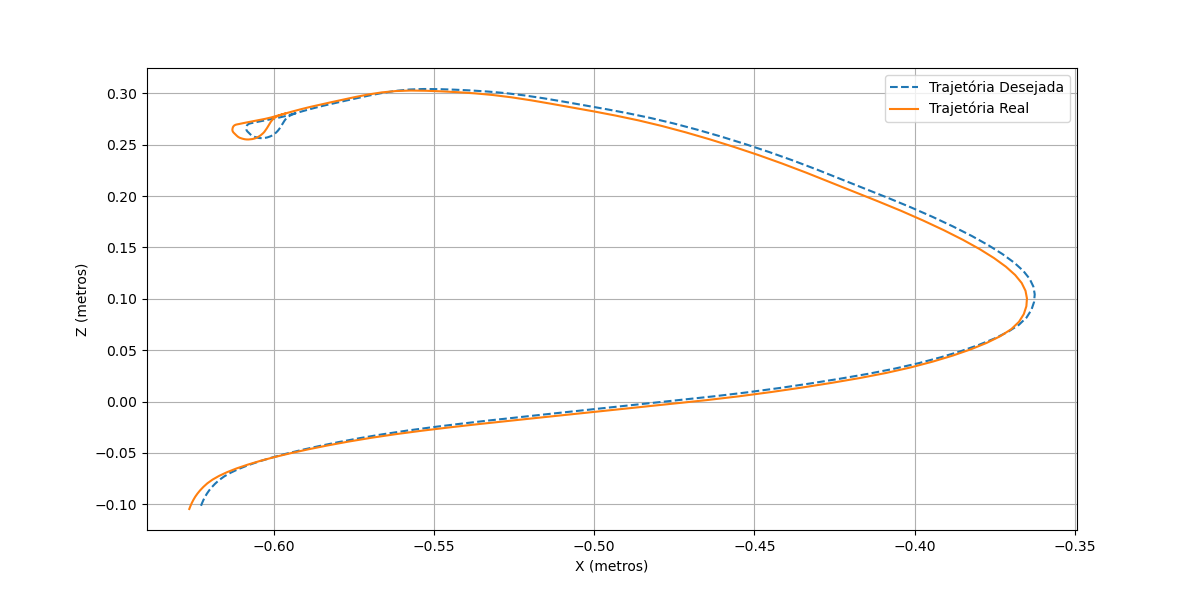

The file beside this chart, header and first rows:
6.877604677854903059e+01, 9.863258595810798113e+01, -7.962008065778318766e-01
6.817456847074937798e+01, 9.790917463340522886e+01, -4.700611008146677872e-01
6.758017594542474171e+01, 9.719319286706884498e+01, -1.449978493676090108e-01
6.696140689185641293e+01, 9.643363097603801748e+01, 2.203829748234863717e-01
6.633009242403727512e+01, 9.564049974276899491e+01, 6.361938838146861119e-01
6.567945560944750127e+01, 9.480606720451891078e+01, 1.090454395066063453e+00
6.498752176232696343e+01, 9.389215582769810453e+01, 1.632164221473644483e+00
6.421874863272125822e+01, 9.284559990623974102e+01, 2.298846283336983820e+00
6.338454892389751905e+01, 9.167528718636033602e+01, 3.094750685857436956e+00
6.248867228917305283e+01, 9.037454593504132561e+01, 4.005833722873568092e+00
6.153976889743902490e+01, 8.894397011614694293e+01, 5.038636869261647888e+00
6.054046843782847986e+01, 8.738604840045996980e+01, 6.197653751932448607e+00
5.948780300935106169e+01, 8.570025105260938858e+01, 7.468746177394029573e+00
5.839407822037615858e+01, 8.391347195159427486e+01, 8.809526841289086363e+00
5.727199216453994524e+01, 8.205151542490587246e+01, 1.020311286380798421e+01
5.610961730859546748e+01, 8.008753556501636695e+01, 1.168298894715710823e+01
5.489999052899384679e+01, 7.800167905388906320e+01, 1.327749222704086485e+01
5.365549555950307337e+01, 7.581314237107611120e+01, 1.498553275718310651e+01
5.238683532757885786e+01, 7.354438609165428886e+01, 1.677881737366574910e+01
5.109775293153423092e+01, 7.120305774782514163e+01, 1.863245945254105962e+01
4.981484497165705960e+01, 6.881882834216908407e+01, 2.054313409147441405e+01
4.853424462993248767e+01, 6.637463442269682901e+01, 2.252298843555331942e+01
4.727049886953432889e+01, 6.388270595373311522e+01, 2.458165772833771356e+01
4.601688445943211292e+01, 6.134582989204638892e+01, 2.670736546008475543e+01
4.477210978196822566e+01, 5.877044601054195994e+01, 2.888854913857703366e+01
4.355160159283061461e+01, 5.618298939568789763e+01, 3.112378541077494987e+01
4.235253468717296954e+01, 5.358856385962166513e+01, 3.341903655443670829e+01
4.117621110001898188e+01, 5.098679870562151706e+01, 3.578303900968404605e+01
4.002405372751042734e+01, 4.838377245601636645e+01, 3.820273350395992651e+01
3.891195116982147795e+01, 4.580700221459640176e+01, 4.065785486363822088e+01
3.783940920589438406e+01, 4.325647125900644596e+01, 4.314065926666054906e+01
3.680557068041985502e+01, 4.074805265926569575e+01, 4.563862737046837026e+01
3.579237364705758750e+01, 3.829810696934262637e+01, 4.812878092324324086e+01
3.478363802149578277e+01, 3.590202600781682207e+01, 5.061323833184319909e+01
3.379367322673284946e+01, 3.357649511327628034e+01, 5.307291235790460604e+01
3.282132918439402403e+01, 3.133603171270123511e+01, 5.546051506078340054e+01
3.187493605814617581e+01, 2.920027745478999393e+01, 5.775720345089535357e+01
3.093263370146124558e+01, 2.716976050202326221e+01, 5.995679408017537071e+01
2.997357404635809885e+01, 2.524289656650263680e+01, 6.206011680486264481e+01
2.899434058424424165e+01, 2.341463904297292231e+01, 6.407694762495587781e+01
2.800711986055895508e+01, 2.168832070009798230e+01, 6.600189089850162816e+01
2.700722493987789008e+01, 2.007149486609768019e+01, 6.780549211984573788e+01
2.597885031240178222e+01, 1.855857432118854433e+01, 6.947617923676284590e+01
2.491975604142554701e+01, 1.715597937676066564e+01, 7.101750948608652436e+01
2.381812280387276459e+01, 1.587375350322016487e+01, 7.241878708003125098e+01
2.264735006827621433e+01, 1.471852585966528970e+01, 7.366331265889211011e+01
2.141274761654703340e+01, 1.368866313559635728e+01, 7.474772666559370293e+01
2.013506654825307862e+01, 1.277531569553438651e+01, 7.566029281780173221e+01
1.884048614903076668e+01, 1.198867065527006126e+01, 7.636925727357588300e+01
1.752216003582881143e+01, 1.133369449475095259e+01, 7.685092570858664374e+01
1.615723547004429506e+01, 1.081334170820546703e+01, 7.709377141608690920e+01
1.473489926048737075e+01, 1.043759978577176462e+01, 7.708282855494914543e+01
1.323456880782539713e+01, 1.020500061946364490e+01, 7.680322995739817316e+01
1.164998942321566311e+01, 1.011768689566118695e+01, 7.623857262390208689e+01
9.997510823255868928e+00, 1.018023648614030741e+01, 7.536880790831069987e+01
8.289977805276054212e+00, 1.040392464832593866e+01, 7.417076030935932351e+01
6.525649136890861790e+00, 1.079970902532905974e+01, 7.259836118040395547e+01
4.749884066416199424e+00, 1.137371721551202874e+01, 7.065140618211232493e+01
3.018072393683967736e+00, 1.211912453320949901e+01, 6.835207012282234018e+01
1.382887073202077488e+00, 1.304540944417852621e+01, 6.572982323180444553e+01
-1.638703146744936168e-01, 1.412534839088563920e+01, 6.283913369439582652e+01
... 88 more rows
